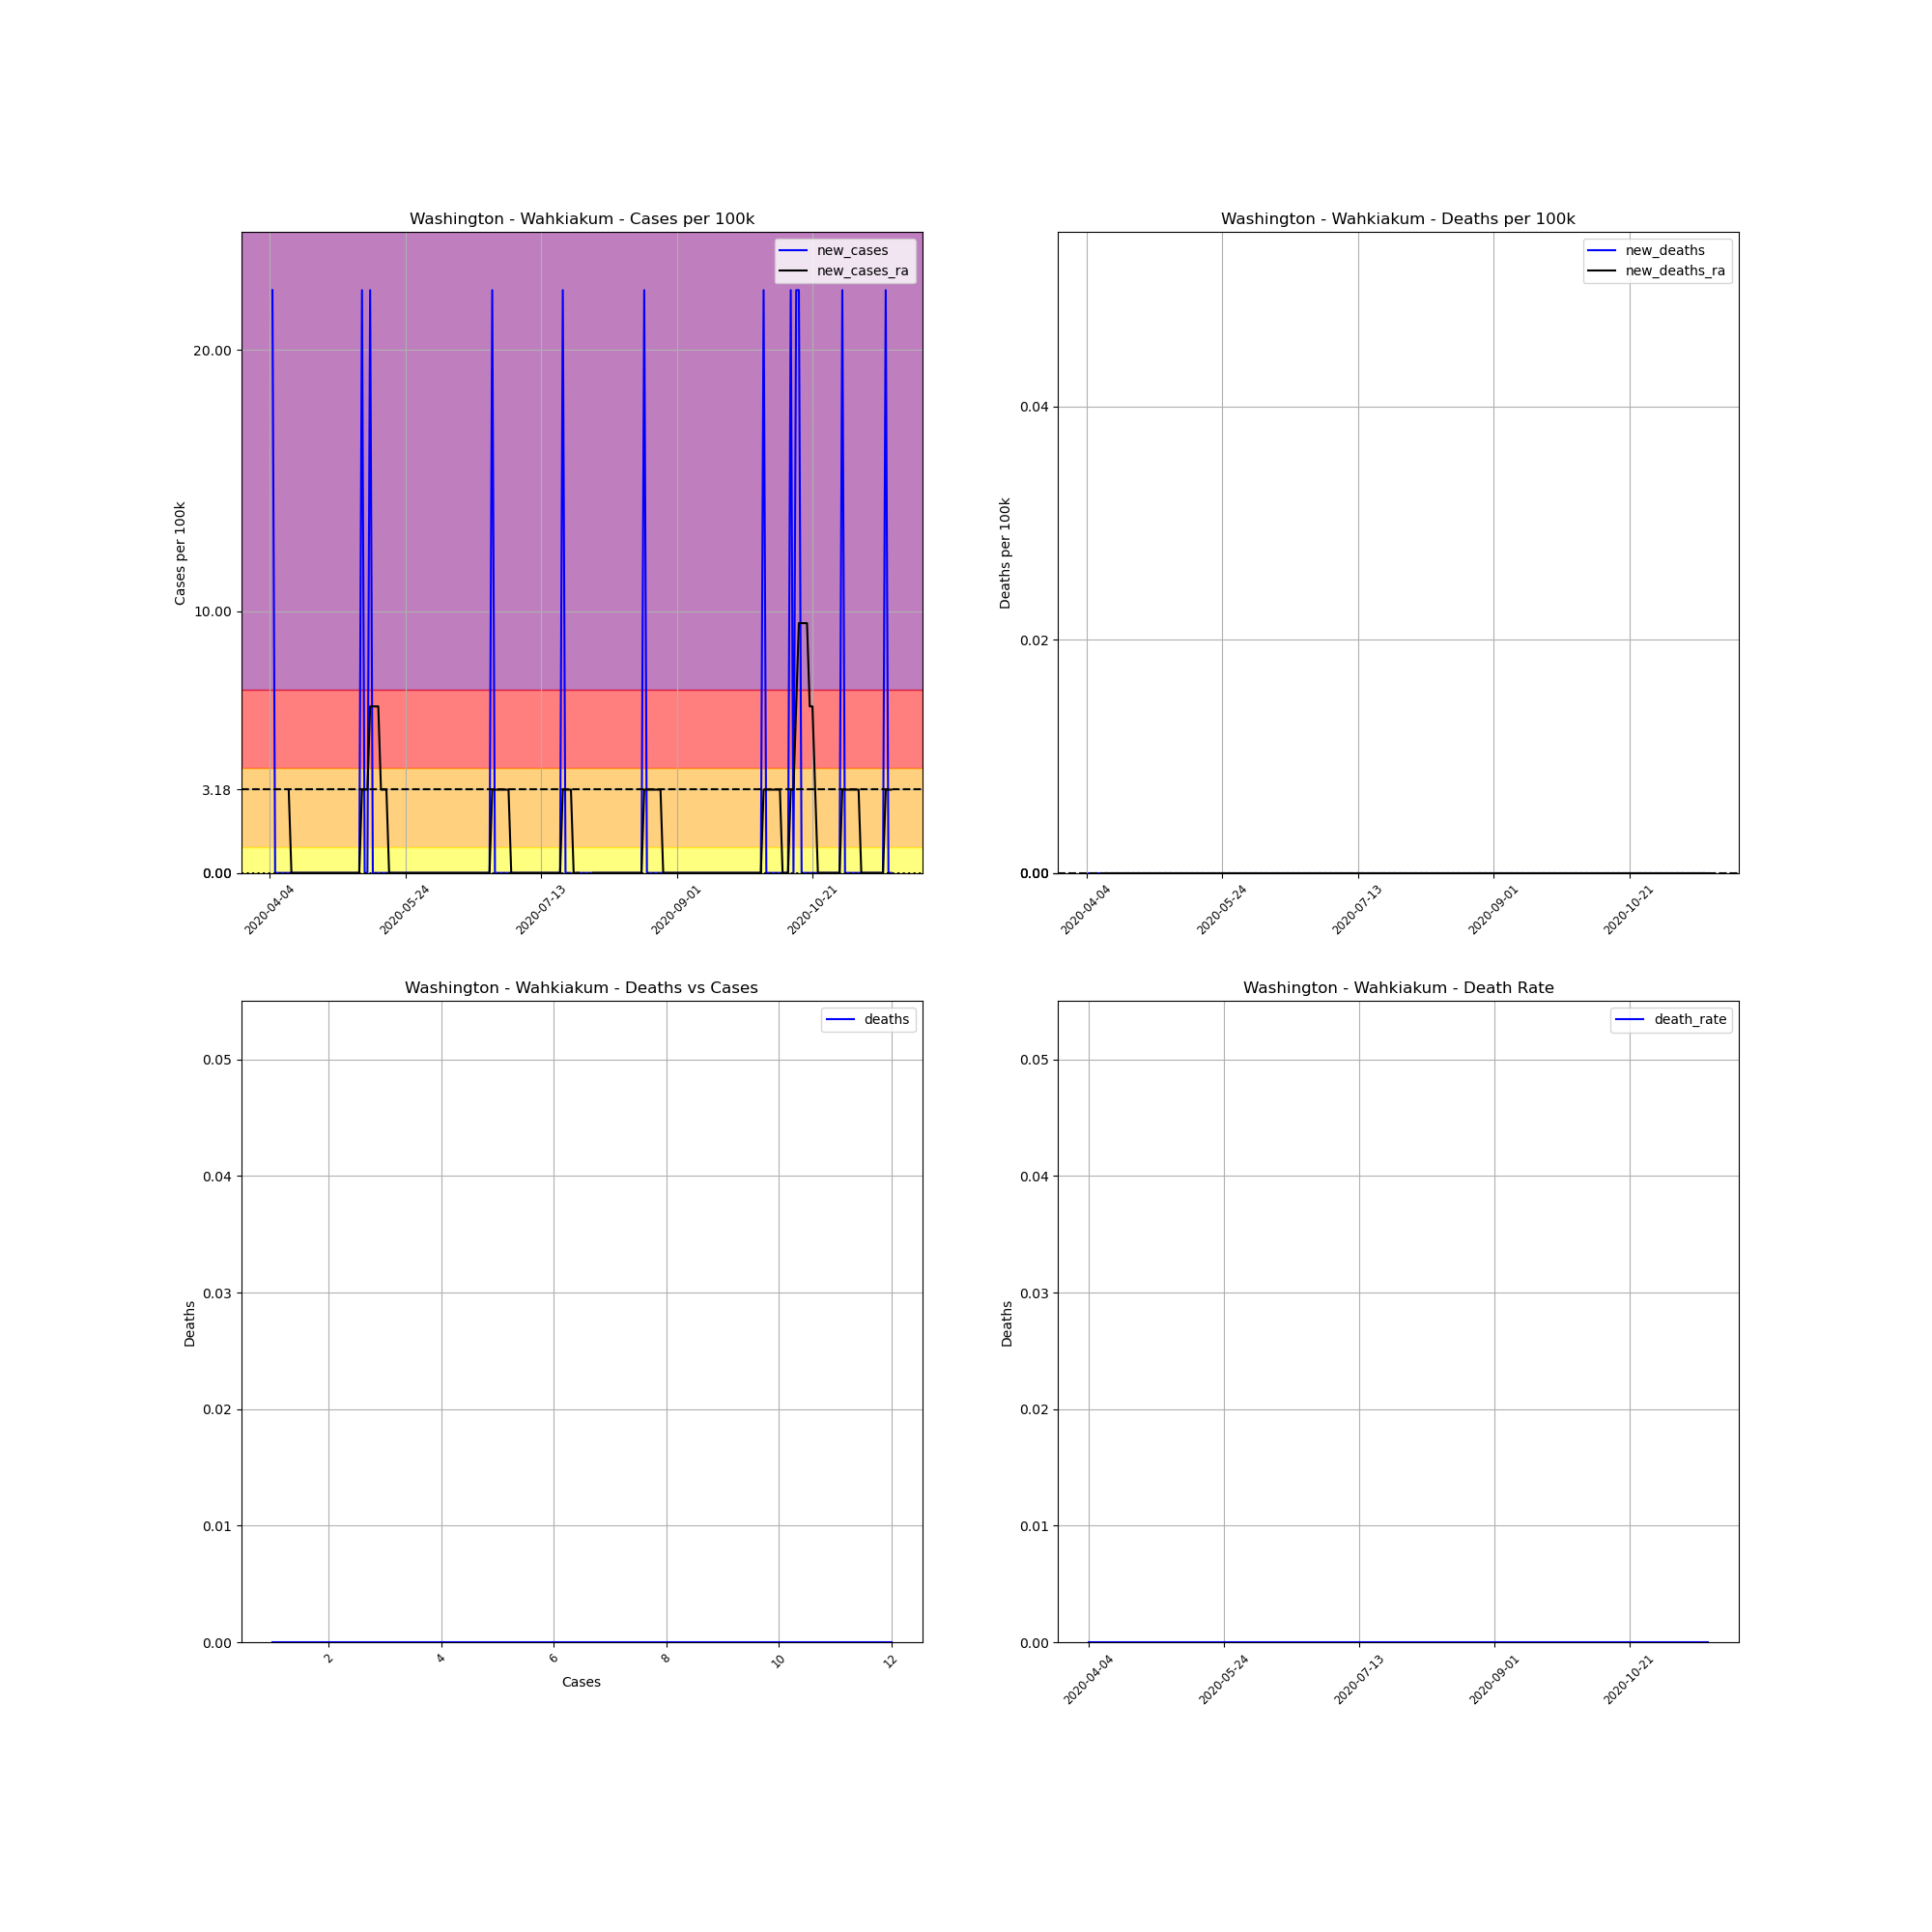

The table this chart was drawn from, first rows:
, date, county, state, fips, cases, deaths, COUNTY, STNAME, CTYNAME, POPESTIMATE2019, cases_per_100k, deaths_per_100k, death_rate, new_cases, new_deaths, new_cases_ra, new_deaths_ra
574676, 2020-04-04, Wahkiakum, Washington, 53069, 1, 0, 69, Washington, Wahkiakum, 4488, 22.28, 0.0, 0.0, , , , 
574677, 2020-04-05, Wahkiakum, Washington, 53069, 2, 0, 69, Washington, Wahkiakum, 4488, 44.56, 0.0, 0.0, 22.28, 0.0, , 
574678, 2020-04-06, Wahkiakum, Washington, 53069, 2, 0, 69, Washington, Wahkiakum, 4488, 44.56, 0.0, 0.0, 0.0, 0.0, , 
574679, 2020-04-07, Wahkiakum, Washington, 53069, 2, 0, 69, Washington, Wahkiakum, 4488, 44.56, 0.0, 0.0, 0.0, 0.0, , 
574680, 2020-04-08, Wahkiakum, Washington, 53069, 2, 0, 69, Washington, Wahkiakum, 4488, 44.56, 0.0, 0.0, 0.0, 0.0, , 
574681, 2020-04-09, Wahkiakum, Washington, 53069, 2, 0, 69, Washington, Wahkiakum, 4488, 44.56, 0.0, 0.0, 0.0, 0.0, , 
574682, 2020-04-10, Wahkiakum, Washington, 53069, 2, 0, 69, Washington, Wahkiakum, 4488, 44.56, 0.0, 0.0, 0.0, 0.0, , 
574683, 2020-04-11, Wahkiakum, Washington, 53069, 2, 0, 69, Washington, Wahkiakum, 4488, 44.56, 0.0, 0.0, 0.0, 0.0, 3.183, 0.0
574684, 2020-04-12, Wahkiakum, Washington, 53069, 2, 0, 69, Washington, Wahkiakum, 4488, 44.56, 0.0, 0.0, 0.0, 0.0, 0.0, 0.0
574685, 2020-04-13, Wahkiakum, Washington, 53069, 2, 0, 69, Washington, Wahkiakum, 4488, 44.56, 0.0, 0.0, 0.0, 0.0, 0.0, 0.0
574686, 2020-04-14, Wahkiakum, Washington, 53069, 2, 0, 69, Washington, Wahkiakum, 4488, 44.56, 0.0, 0.0, 0.0, 0.0, 0.0, 0.0
574687, 2020-04-15, Wahkiakum, Washington, 53069, 2, 0, 69, Washington, Wahkiakum, 4488, 44.56, 0.0, 0.0, 0.0, 0.0, 0.0, 0.0
574688, 2020-04-16, Wahkiakum, Washington, 53069, 2, 0, 69, Washington, Wahkiakum, 4488, 44.56, 0.0, 0.0, 0.0, 0.0, 0.0, 0.0
574689, 2020-04-17, Wahkiakum, Washington, 53069, 2, 0, 69, Washington, Wahkiakum, 4488, 44.56, 0.0, 0.0, 0.0, 0.0, 0.0, 0.0
574690, 2020-04-18, Wahkiakum, Washington, 53069, 2, 0, 69, Washington, Wahkiakum, 4488, 44.56, 0.0, 0.0, 0.0, 0.0, 0.0, 0.0
574691, 2020-04-19, Wahkiakum, Washington, 53069, 2, 0, 69, Washington, Wahkiakum, 4488, 44.56, 0.0, 0.0, 0.0, 0.0, 0.0, 0.0
574692, 2020-04-20, Wahkiakum, Washington, 53069, 2, 0, 69, Washington, Wahkiakum, 4488, 44.56, 0.0, 0.0, 0.0, 0.0, 0.0, 0.0
574693, 2020-04-21, Wahkiakum, Washington, 53069, 2, 0, 69, Washington, Wahkiakum, 4488, 44.56, 0.0, 0.0, 0.0, 0.0, 0.0, 0.0
574694, 2020-04-22, Wahkiakum, Washington, 53069, 2, 0, 69, Washington, Wahkiakum, 4488, 44.56, 0.0, 0.0, 0.0, 0.0, 0.0, 0.0
574695, 2020-04-23, Wahkiakum, Washington, 53069, 2, 0, 69, Washington, Wahkiakum, 4488, 44.56, 0.0, 0.0, 0.0, 0.0, 0.0, 0.0
574696, 2020-04-24, Wahkiakum, Washington, 53069, 2, 0, 69, Washington, Wahkiakum, 4488, 44.56, 0.0, 0.0, 0.0, 0.0, 0.0, 0.0
574697, 2020-04-25, Wahkiakum, Washington, 53069, 2, 0, 69, Washington, Wahkiakum, 4488, 44.56, 0.0, 0.0, 0.0, 0.0, 0.0, 0.0
574698, 2020-04-26, Wahkiakum, Washington, 53069, 2, 0, 69, Washington, Wahkiakum, 4488, 44.56, 0.0, 0.0, 0.0, 0.0, 0.0, 0.0
574699, 2020-04-27, Wahkiakum, Washington, 53069, 2, 0, 69, Washington, Wahkiakum, 4488, 44.56, 0.0, 0.0, 0.0, 0.0, 0.0, 0.0
574700, 2020-04-28, Wahkiakum, Washington, 53069, 2, 0, 69, Washington, Wahkiakum, 4488, 44.56, 0.0, 0.0, 0.0, 0.0, 0.0, 0.0
574701, 2020-04-29, Wahkiakum, Washington, 53069, 2, 0, 69, Washington, Wahkiakum, 4488, 44.56, 0.0, 0.0, 0.0, 0.0, 0.0, 0.0
574702, 2020-04-30, Wahkiakum, Washington, 53069, 2, 0, 69, Washington, Wahkiakum, 4488, 44.56, 0.0, 0.0, 0.0, 0.0, 0.0, 0.0
574703, 2020-05-01, Wahkiakum, Washington, 53069, 2, 0, 69, Washington, Wahkiakum, 4488, 44.56, 0.0, 0.0, 0.0, 0.0, 0.0, 0.0
574704, 2020-05-02, Wahkiakum, Washington, 53069, 2, 0, 69, Washington, Wahkiakum, 4488, 44.56, 0.0, 0.0, 0.0, 0.0, 0.0, 0.0
574705, 2020-05-03, Wahkiakum, Washington, 53069, 2, 0, 69, Washington, Wahkiakum, 4488, 44.56, 0.0, 0.0, 0.0, 0.0, 0.0, 0.0
574706, 2020-05-04, Wahkiakum, Washington, 53069, 2, 0, 69, Washington, Wahkiakum, 4488, 44.56, 0.0, 0.0, 0.0, 0.0, 0.0, 0.0
574707, 2020-05-05, Wahkiakum, Washington, 53069, 2, 0, 69, Washington, Wahkiakum, 4488, 44.56, 0.0, 0.0, 0.0, 0.0, 0.0, 0.0
574708, 2020-05-06, Wahkiakum, Washington, 53069, 2, 0, 69, Washington, Wahkiakum, 4488, 44.56, 0.0, 0.0, 0.0, 0.0, 0.0, 0.0
574709, 2020-05-07, Wahkiakum, Washington, 53069, 2, 0, 69, Washington, Wahkiakum, 4488, 44.56, 0.0, 0.0, 0.0, 0.0, 0.0, 0.0
574710, 2020-05-08, Wahkiakum, Washington, 53069, 3, 0, 69, Washington, Wahkiakum, 4488, 66.84, 0.0, 0.0, 22.28, 0.0, 3.183, 0.0
574711, 2020-05-09, Wahkiakum, Washington, 53069, 3, 0, 69, Washington, Wahkiakum, 4488, 66.84, 0.0, 0.0, 0.0, 0.0, 3.183, 0.0
574712, 2020-05-10, Wahkiakum, Washington, 53069, 3, 0, 69, Washington, Wahkiakum, 4488, 66.84, 0.0, 0.0, 0.0, 0.0, 3.183, 0.0
574713, 2020-05-11, Wahkiakum, Washington, 53069, 4, 0, 69, Washington, Wahkiakum, 4488, 89.13, 0.0, 0.0, 22.28, 0.0, 6.366, 0.0
574714, 2020-05-12, Wahkiakum, Washington, 53069, 4, 0, 69, Washington, Wahkiakum, 4488, 89.13, 0.0, 0.0, 0.0, 0.0, 6.366, 0.0
574715, 2020-05-13, Wahkiakum, Washington, 53069, 4, 0, 69, Washington, Wahkiakum, 4488, 89.13, 0.0, 0.0, 0.0, 0.0, 6.366, 0.0
574716, 2020-05-14, Wahkiakum, Washington, 53069, 4, 0, 69, Washington, Wahkiakum, 4488, 89.13, 0.0, 0.0, 0.0, 0.0, 6.366, 0.0
574717, 2020-05-15, Wahkiakum, Washington, 53069, 4, 0, 69, Washington, Wahkiakum, 4488, 89.13, 0.0, 0.0, 0.0, 0.0, 3.183, 0.0
574718, 2020-05-16, Wahkiakum, Washington, 53069, 4, 0, 69, Washington, Wahkiakum, 4488, 89.13, 0.0, 0.0, 0.0, 0.0, 3.183, 0.0
574719, 2020-05-17, Wahkiakum, Washington, 53069, 4, 0, 69, Washington, Wahkiakum, 4488, 89.13, 0.0, 0.0, 0.0, 0.0, 3.183, 0.0
574720, 2020-05-18, Wahkiakum, Washington, 53069, 4, 0, 69, Washington, Wahkiakum, 4488, 89.13, 0.0, 0.0, 0.0, 0.0, 0.0, 0.0
574721, 2020-05-19, Wahkiakum, Washington, 53069, 4, 0, 69, Washington, Wahkiakum, 4488, 89.13, 0.0, 0.0, 0.0, 0.0, 0.0, 0.0
574722, 2020-05-20, Wahkiakum, Washington, 53069, 4, 0, 69, Washington, Wahkiakum, 4488, 89.13, 0.0, 0.0, 0.0, 0.0, 0.0, 0.0
574723, 2020-05-21, Wahkiakum, Washington, 53069, 4, 0, 69, Washington, Wahkiakum, 4488, 89.13, 0.0, 0.0, 0.0, 0.0, 0.0, 0.0
574724, 2020-05-22, Wahkiakum, Washington, 53069, 4, 0, 69, Washington, Wahkiakum, 4488, 89.13, 0.0, 0.0, 0.0, 0.0, 0.0, 0.0
574725, 2020-05-23, Wahkiakum, Washington, 53069, 4, 0, 69, Washington, Wahkiakum, 4488, 89.13, 0.0, 0.0, 0.0, 0.0, 0.0, 0.0
574726, 2020-05-24, Wahkiakum, Washington, 53069, 4, 0, 69, Washington, Wahkiakum, 4488, 89.13, 0.0, 0.0, 0.0, 0.0, 0.0, 0.0
574727, 2020-05-25, Wahkiakum, Washington, 53069, 4, 0, 69, Washington, Wahkiakum, 4488, 89.13, 0.0, 0.0, 0.0, 0.0, 0.0, 0.0
574728, 2020-05-26, Wahkiakum, Washington, 53069, 4, 0, 69, Washington, Wahkiakum, 4488, 89.13, 0.0, 0.0, 0.0, 0.0, 0.0, 0.0
574729, 2020-05-27, Wahkiakum, Washington, 53069, 4, 0, 69, Washington, Wahkiakum, 4488, 89.13, 0.0, 0.0, 0.0, 0.0, 0.0, 0.0
574730, 2020-05-28, Wahkiakum, Washington, 53069, 4, 0, 69, Washington, Wahkiakum, 4488, 89.13, 0.0, 0.0, 0.0, 0.0, 0.0, 0.0
574731, 2020-05-29, Wahkiakum, Washington, 53069, 4, 0, 69, Washington, Wahkiakum, 4488, 89.13, 0.0, 0.0, 0.0, 0.0, 0.0, 0.0
574732, 2020-05-30, Wahkiakum, Washington, 53069, 4, 0, 69, Washington, Wahkiakum, 4488, 89.13, 0.0, 0.0, 0.0, 0.0, 0.0, 0.0
574733, 2020-05-31, Wahkiakum, Washington, 53069, 4, 0, 69, Washington, Wahkiakum, 4488, 89.13, 0.0, 0.0, 0.0, 0.0, 0.0, 0.0
574734, 2020-06-01, Wahkiakum, Washington, 53069, 4, 0, 69, Washington, Wahkiakum, 4488, 89.13, 0.0, 0.0, 0.0, 0.0, 0.0, 0.0
574735, 2020-06-02, Wahkiakum, Washington, 53069, 4, 0, 69, Washington, Wahkiakum, 4488, 89.13, 0.0, 0.0, 0.0, 0.0, 0.0, 0.0
... 170 more rows
